Run: headless pygame with SDL's dummy video driver; simulated clock (each Clock.tick advances the game by its frame time, no real sleeping); random seed 0; keys injected as events and as key.get_pressed() state; no mouse input.
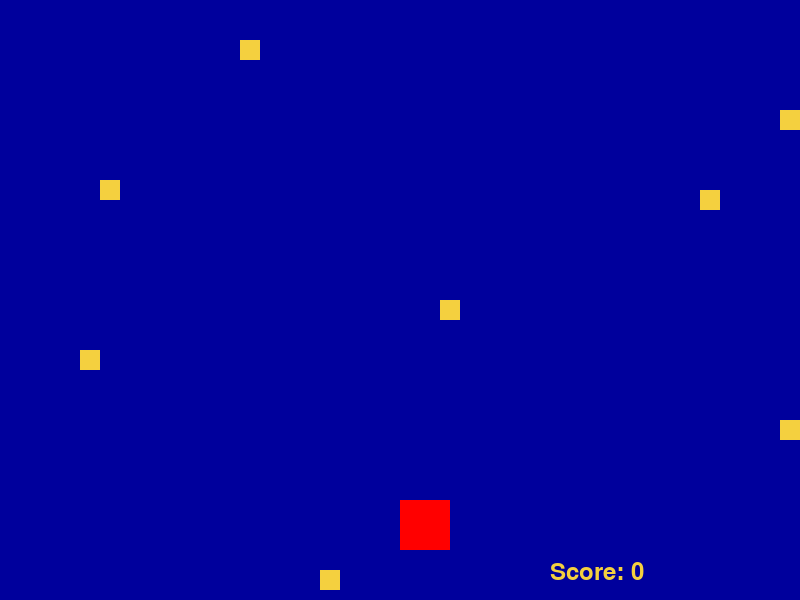
Frame 1 of 3 · flips 1–60 · no input
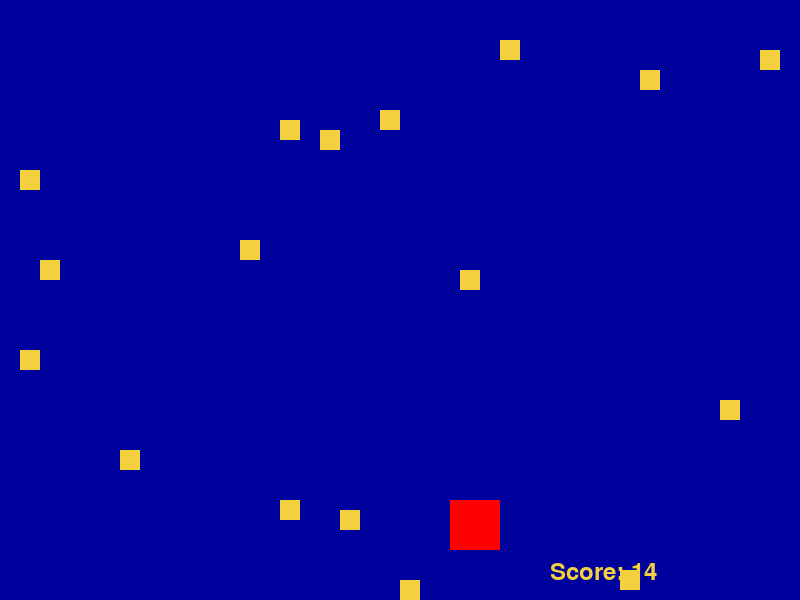
Frame 2 of 3 · flips 61–180 · tapped SPACE, RETURN · held RIGHT (→), D
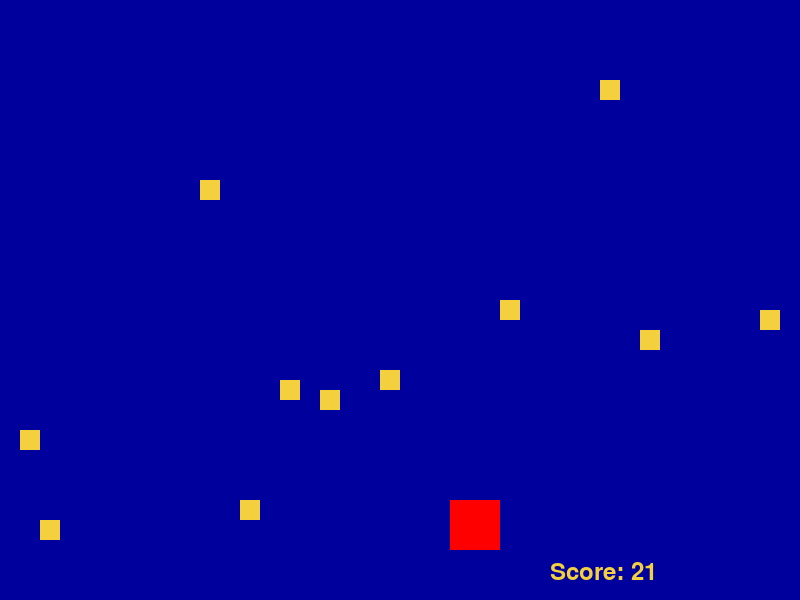
Frame 3 of 3 · flips 181–300 · held DOWN (↓), S (game ended)

The pygame program that drew these frames:

import pygame as pyg 		#Import pygame from computer, and rename to pyg
import random			#Import random function

def set_speed(score):		#Create function “set_speed” with parameter “score”
    if score <= 25:			
        speed = 10			#When score is less than 25, the speed of drop is 10
    elif score <= 50:
        speed = 15			#When score is less than 50, the speed of drop is 15
    elif score <= 75:
        speed = 20			#When score is less than 75, the speed of drop is 20
    else:
        speed = 25			#Sets speed to 25 in all other conditions
    return speed			#Returns value speed


def draw_meteors(met_list, met_dim, screen, yellow): #Takes from list and draws the meteors
    for i in range(len(met_list)):				
        x = met_list[i][0]					     #Adds to x and y for length of met_list
        y = met_list[i][1]           
        pyg.draw.rect(screen, yellow, (x, y, met_dim, met_dim))	#Draw rectangle for meteors
        
def drop_meteors(met_list, met_dim, width):#This defines a non-void function with 3 #parameters
    chance = random.randint(0,100)		#Sets chance as a random number
    if chance < 15:				
        y = 0					#If chance is < 15 set y to 0
        x = random.randrange(0, width, met_dim)
        coords = [x,y]				#Coords equal new x and y vals
        met_list.append(coords)    
    else:
        pass				#This makes it so if chance is >15, it passes through
    
def update_meteor_positions(met_list, height, score, speed): #Defines new 4 param. function
    '''
    update_meteor_positions takes four inputs: a nested list of meteor positions
    '''
    for i, values in enumerate(met_list):			
        met_list[i][1] += speed			#Adds the speed to met_list
        
        if met_list[i][1] == height:		#Adds the height to met_list
            score += 1
            del met_list[i]       
            
            
    return score                                             #this returns the score to the overall function
            
def dectect_collision(player_possition, meteor_possition, player_size, meteor_size):
    i = 0			#Defines new non-void function with 4 parameters
    for value in meteor_possition: #For val in meteor_position it sets 4 new variables
        meteor_x = list(range(meteor_possition[i][0], meteor_possition[i][0] + meteor_size))
        meteor_y = list(range(meteor_possition[i][1], meteor_possition[i][1] + meteor_size))
        player_x =  list(range(int(player_possition[0]), int(player_possition[0] + player_size)))
        player_y =  list(range(int(player_possition[1]), int(player_possition[1] + player_size)))

        for k in meteor_x:		#Has multiple conditions for false or true for a collision
            if k in player_x:
                for j in meteor_y:
                    if j in player_y:
                        return True
                    else:
                        return False
            else:
                return False
    i += 1				


def collision_check(collision):	#Defines new non-void function with one parameter
    '''
    Is a non-void function that takes four input: a list of
    meteor positions, a list of positions of the player, the
    size of the player, and the size of the meteors. The function
    calls the detect_collision for each meteor and will return True 
    to main if a collision is detected. Otherwise, it will continue
    to return false.
    '''
    if collision == True:
        return True
    if collision == False:
        return False

 

def main():			#Defines void function with no parameters
    '''
    Initialize pygame and pygame parameters.  Note that both player and meteors
    are square.  Thus, player_dim and met_dim are the height and width of the
    player and meteors, respectively.  Each line of code commented.
    '''
    pyg.init()                # initialize pygame

    width = 800               # set width of game screen in pixels
    height = 600              # set height of game screen in pixels

    red = (255,0,0)           # rgb color of player
    yellow = (244,208,63)     # rgb color of meteors
    background = (0,0,156)    # rgb color of sky (midnight blue)

    player_dim = 50           # player size in pixels
    player_pos = [width/2, height-2*player_dim]  # initial location of player
                                                 # at bottom middle; height
                                                 # never changes

    met_dim = 20              # meteor size in pixels
    met_list = []             # initialize list of two-element lists
                              # giving x and y meteor positions

    screen = pyg.display.set_mode((width, height)) # initialize game screen

    game_over = False         # initialize game_over; game played until
                              # game_over is True, i.e., when collision
                              # is detected

    score = 0                 # initialize score

    clock = pyg.time.Clock()  # initialize clock to track time

    my_font = pyg.font.SysFont("monospace", 35) # initialize system font

    while not game_over:                       # play until game_over == True
        for event in pyg.event.get():          # loop through events in queue
            if event.type == pyg.KEYDOWN:      # checks for key press
                x = player_pos[0]              # assign current x position
                y = player_pos[1]              # assign current y position
                if event.key == pyg.K_LEFT:    # checks if left arrow;
                    x -= player_dim            # if true, moves player left
                elif event.key == pyg.K_RIGHT: # checks if right arrow;
                    x += player_dim            # else moves player right
                player_pos = [x, y]            # reset player position
            
        screen.fill(background)                # refresh screen bg color
        drop_meteors(met_list, met_dim, width) # read PA prompt
        speed = set_speed(score)               # read PA prompt
        score = update_meteor_positions(met_list, height, score, speed)
                                               # read PA prompt
        text = "Score: " + str(score)              # create score text
        label = my_font.render(text, 1, yellow)    # render text into label
        screen.blit(label, (width-250, height-40)) # blit label to screen at
                                                   # given position; for our 
                                                   # purposes, just think of
                                                   # blit to mean draw
        draw_meteors(met_list, met_dim, screen, yellow) # self-explanatory;
                                                        # read PA prompt

        pyg.draw.rect(screen, red, (player_pos[0], player_pos[1], player_dim, player_dim))                                        # draw player

        collision = dectect_collision(player_pos, met_list, player_dim, met_dim)
        if collision:
            game_over = True                       # read PA prompt
    
        clock.tick(30)                             # set frame rate to control
                                                   # frames per second (~30); 
                                                   # slows down game

        pyg.display.update()                       # update screen characters
    # Outside while-loop now.
    print('Final score:', score)                   # final score
    pyg.quit()                                     # leave pygame

main()
